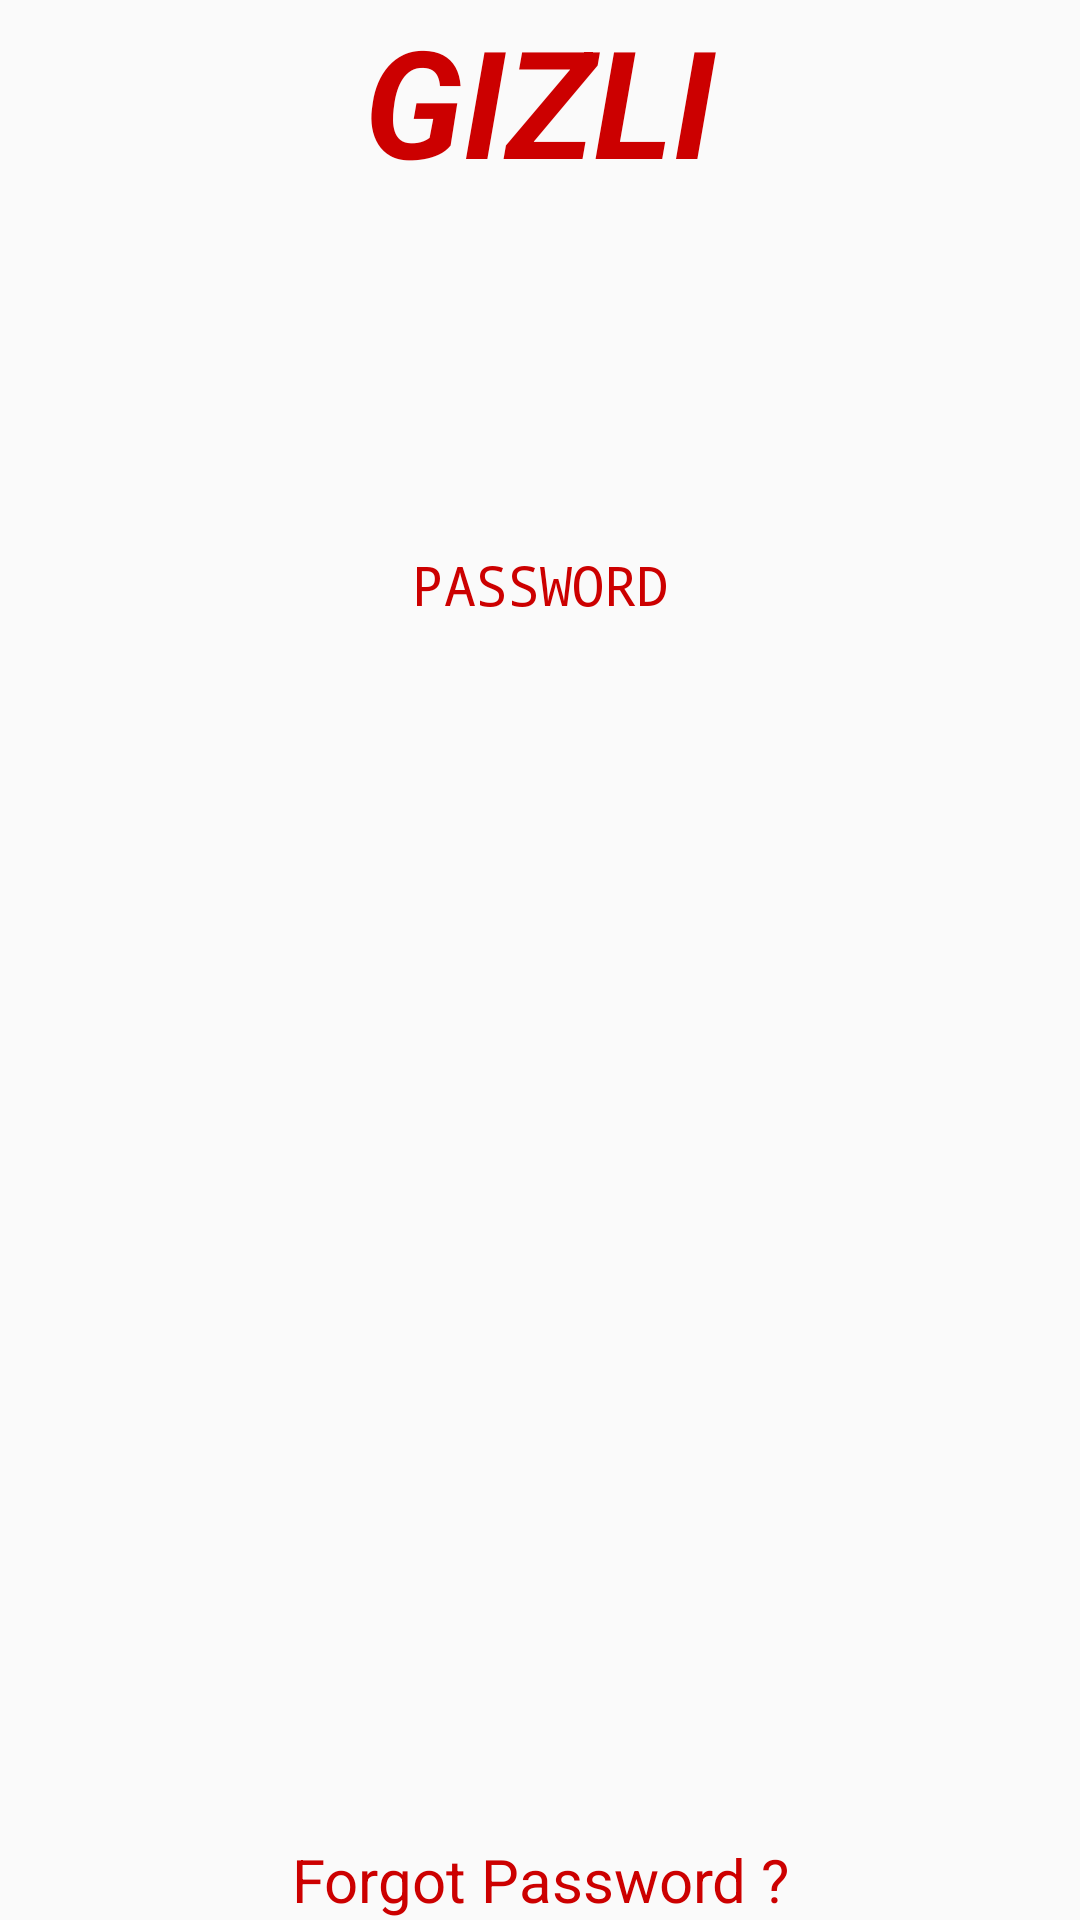

Produce the Android XML layout that renders to this screen, including the resource entries it uses.
<!-- AndroidManifest.xml: application theme AppTheme -->
<!-- res/layout/content_main.xml -->
<?xml version="1.0" encoding="utf-8"?>
<RelativeLayout xmlns:android="http://schemas.android.com/apk/res/android"
    android:layout_width="match_parent"
    android:layout_height="match_parent"
    android:paddingLeft="@dimen/activity_horizontal_margin"
    android:paddingRight="@dimen/activity_horizontal_margin"
    android:paddingTop="@dimen/activity_vertical_margin"
    android:paddingBottom="@dimen/activity_vertical_margin"
    >

    <TextView
        android:id="@+id/appName"
        android:layout_width="match_parent"
        android:layout_height="wrap_content"
        android:text="GIZLI"
        android:textColor="@android:color/holo_red_dark"
        android:textStyle="bold|italic"
        android:textSize="50sp"
        android:gravity="center"
        android:layout_alignParentTop="true"
        />

    <RelativeLayout
        android:layout_width="wrap_content"
        android:layout_height="wrap_content"
        android:layout_centerInParent="true"
        >
    <EditText
        android:id="@+id/vaultPassword"
        android:layout_width="match_parent"
        android:layout_height="wrap_content"
        android:inputType="numberPassword"
        android:gravity="center"
        android:hint="PASSWORD"
        android:layout_marginTop="20dp"
        android:layout_marginLeft="20dp"
        android:layout_marginRight="20dp"
        android:layout_marginBottom="20dp"
        android:textColor="@android:color/holo_red_dark"
        android:maxLines="1"
        android:background="@null"
        android:textColorHint="@android:color/holo_red_dark"
        android:cursorVisible="false"
        android:imeOptions="actionDone"
        />

    <include layout="@layout/keypad"
        android:id="@+id/keypad"
        android:layout_width="wrap_content"
        android:layout_height="wrap_content"
        android:layout_below="@+id/vaultPassword"
        android:layout_centerHorizontal="true" />
    <Button
        android:id="@+id/Submit"
        android:layout_width="240dp"
        android:layout_height="wrap_content"
        android:text="Login"
        android:background="@android:color/holo_red_dark"
        android:textColor="#ffffff"
        android:textStyle="bold"
        android:layout_marginTop="10dp"
        android:layout_below="@id/keypad"
        android:layout_centerHorizontal="true"
        android:alpha="0"
        />
    </RelativeLayout>
    <TextView
        android:id="@+id/forgotPassword"
        android:layout_width="match_parent"
        android:layout_height="wrap_content"
        android:text="Forgot Password ?"
        android:layout_alignParentBottom="true"
        android:textColor="@android:color/holo_red_dark"
        android:textSize="20sp"
        android:gravity="center"
        />

</RelativeLayout>
<!-- res/layout/keypad.xml (included above) -->
<?xml version="1.0" encoding="utf-8"?>
<LinearLayout xmlns:android="http://schemas.android.com/apk/res/android"
    android:orientation="vertical"
    android:layout_width="match_parent"
    android:layout_height="match_parent">

    <LinearLayout
        android:layout_width="240dp"
        android:layout_height="wrap_content"
        android:orientation="horizontal"
        android:gravity="center"
        >
        <Button
            android:id="@+id/one"
            android:text="1"
            style="@style/VaultButton"
            />
        <Button
            android:id="@+id/two"
            android:text="2"
            style="@style/VaultButton"/>
        <Button
            android:id="@+id/three"
            android:text="3"
            style="@style/VaultButton"
            />
    </LinearLayout>
    <LinearLayout
        android:layout_width="240dp"
        android:layout_height="wrap_content"
        android:orientation="horizontal"
        android:gravity="center"
        >
        <Button
            android:id="@+id/four"
            android:text="4"
            style="@style/VaultButton"
            />
        <Button
            android:id="@+id/five"
            android:text="5"
            style="@style/VaultButton"/>
        <Button
            android:id="@+id/six"
            android:text="6"
            style="@style/VaultButton"
            />
    </LinearLayout>
    <LinearLayout
        android:layout_width="240dp"
        android:layout_height="wrap_content"
        android:orientation="horizontal"
        android:gravity="center"
        >
        <Button
            android:id="@+id/seven"
            android:text="7"
            style="@style/VaultButton"
            />
        <Button
            android:id="@+id/eight"
            android:text="8"
            style="@style/VaultButton"
            />
        <Button
            android:id="@+id/nine"
            android:text="9"
            style="@style/VaultButton"
            />
    </LinearLayout>
    <LinearLayout
        android:layout_width="240dp"
        android:layout_height="wrap_content"
        android:orientation="horizontal"
        android:gravity="center"
        >
        <Button
            android:id="@+id/cancel"
            android:text="Cancel"
            style="@style/VaultButton"
            android:textSize="10dp"
            />
        <Button
            android:id="@+id/zero"
            android:text="0"
            style="@style/VaultButton"/>
        <Button
            android:id="@+id/view"
            android:layout_width="wrap_content"
            android:text="View"
            style="@style/VaultButton"
            android:textSize="10dp"
            android:visibility="invisible"
            />
    </LinearLayout>

</LinearLayout>
<!-- resources referenced by this layout -->
<resources>
  <style name="VaultButton">
          <item name="android:layout_margin">4dp</item>
          <item name="android:layout_width">wrap_content</item>
          <item name="android:layout_height">40dp</item>
          <item name="android:background">@android:color/holo_red_dark</item>
          <item name="android:textColor">#ffffff</item>
          <item name="android:textStyle">bold</item>
          <item name="android:layout_weight">1</item>
          <item name="android:textSize">20dp</item>
          <item name="android:alpha">0</item>
      </style>
  <style name="AppTheme" parent="Theme.AppCompat.Light.DarkActionBar">
          
          <item name="colorPrimary">@color/colorPrimary</item>
          <item name="colorPrimaryDark">@color/colorPrimaryDark</item>
          <item name="colorAccent">@color/colorAccent</item>
      </style>
  <color name="colorPrimary">@android:color/holo_blue_dark</color>
  <color name="colorPrimaryDark">@android:color/transparent</color>
  <color name="colorAccent">@android:color/holo_blue_dark</color>
</resources>
